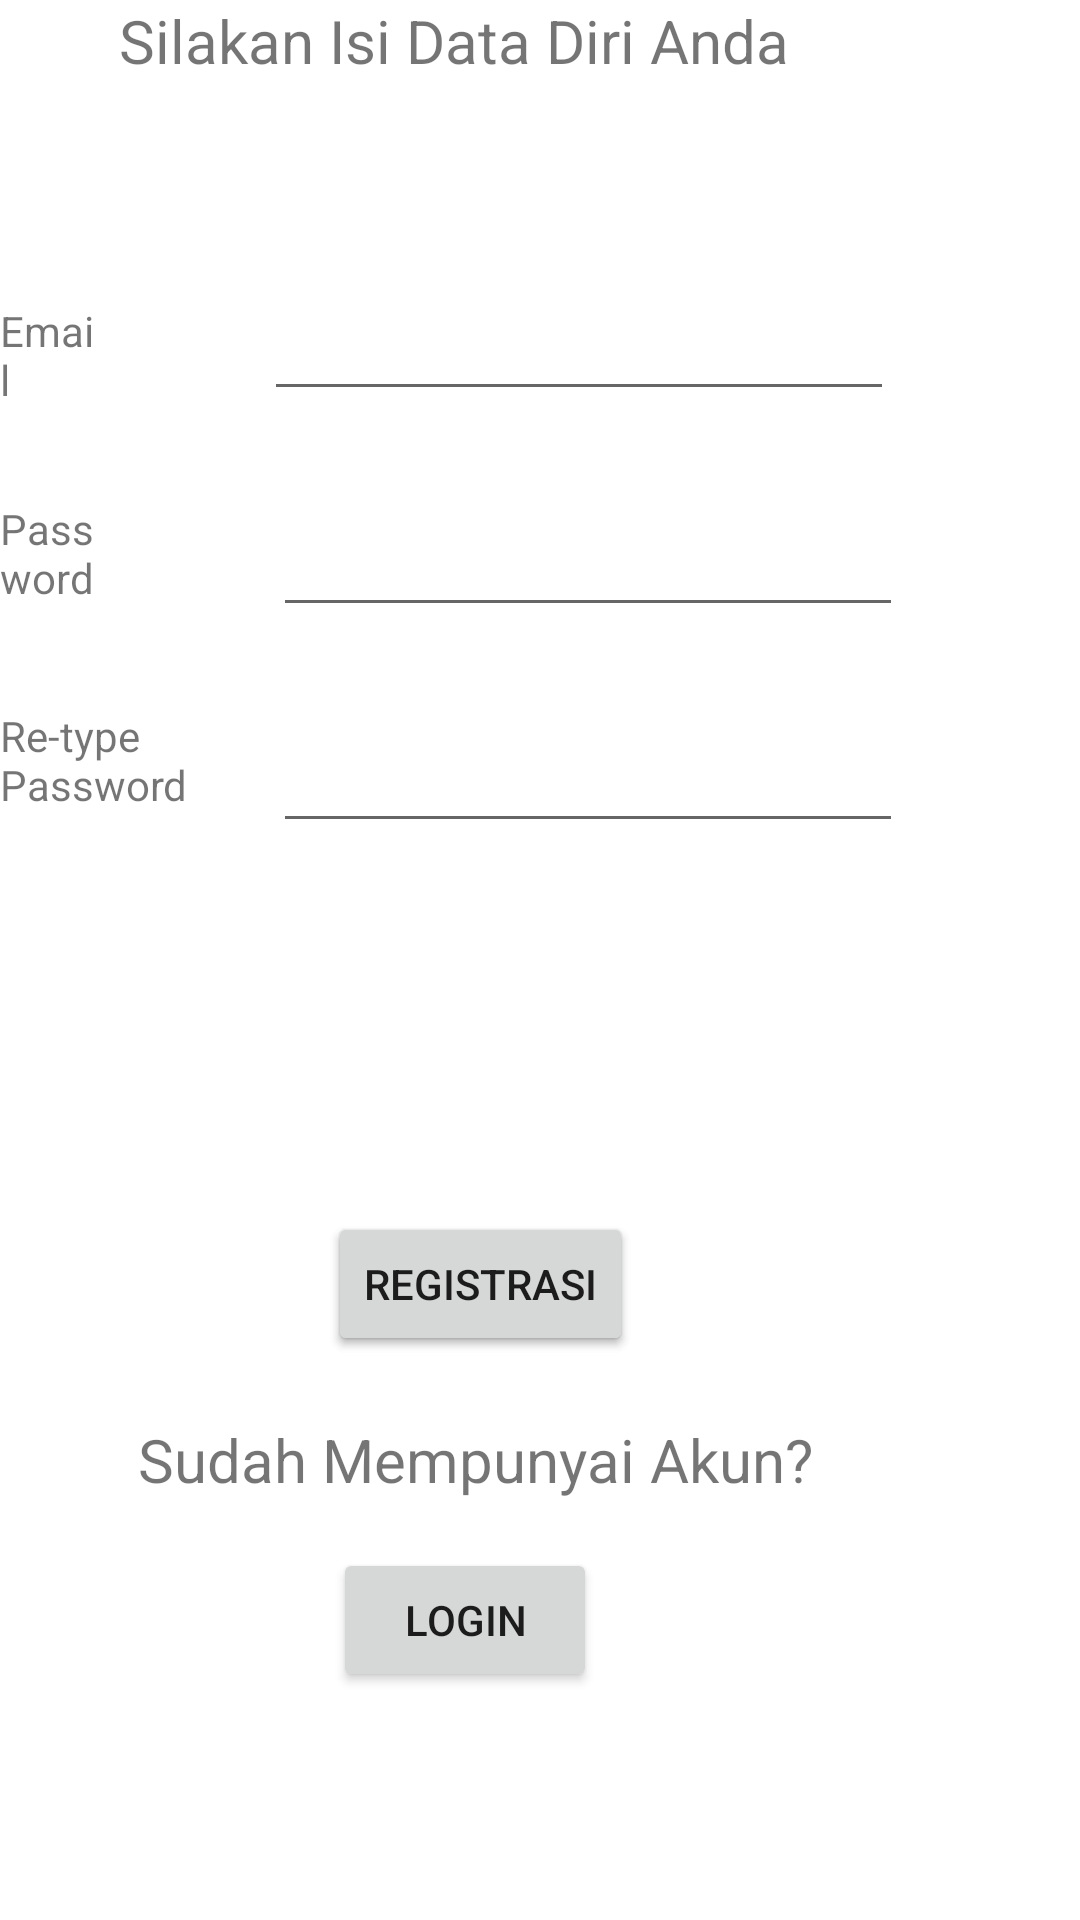

Layout XML and referenced resources for this Android screen:
<!-- AndroidManifest.xml: application theme Theme.LaporKan -->
<!-- res/layout/activity_registration.xml -->
<?xml version="1.0" encoding="utf-8"?>
<RelativeLayout xmlns:android="http://schemas.android.com/apk/res/android"
    android:layout_width="match_parent"
    android:layout_height="match_parent">

    <TextView
        android:id="@+id/textView3"
        android:layout_width="wrap_content"
        android:layout_height="wrap_content"
        android:layout_alignParentEnd="true"
        android:layout_alignParentBottom="true"
        android:layout_marginEnd="89dp"
        android:layout_marginBottom="140dp"
        android:text="Sudah Mempunyai Akun?"
        android:textSize="20dp" />

    <Button
        android:id="@+id/button3"
        android:layout_width="wrap_content"
        android:layout_height="wrap_content"
        android:layout_alignParentEnd="true"
        android:layout_alignParentBottom="true"
        android:layout_marginEnd="149dp"
        android:layout_marginBottom="188dp"
        android:text="REGISTRASI" />

    <Button
        android:id="@+id/regis_btn_regis"
        android:layout_width="wrap_content"
        android:layout_height="wrap_content"
        android:layout_alignParentEnd="true"
        android:layout_alignParentBottom="true"
        android:layout_marginEnd="149dp"
        android:layout_marginBottom="188dp"
        android:text="REGISTRASI" />

    <Button
        android:id="@+id/regis_btn_login"
        android:layout_width="wrap_content"
        android:layout_height="wrap_content"
        android:layout_alignParentEnd="true"
        android:layout_alignParentBottom="true"
        android:layout_marginEnd="161dp"
        android:layout_marginBottom="76dp"
        android:text="LOGIN" />

    <TextView
        android:id="@+id/textView9"
        android:layout_width="wrap_content"
        android:layout_height="wrap_content"
        android:layout_alignParentEnd="true"
        android:layout_alignParentBottom="true"
        android:layout_marginEnd="92dp"
        android:layout_marginBottom="614dp"
        android:text="Silakan Isi Data Diri Anda "
        android:textSize="20dp" />

    <EditText
        android:id="@+id/regis_input_password"
        android:layout_width="wrap_content"
        android:layout_height="wrap_content"
        android:layout_alignParentEnd="true"
        android:layout_alignParentBottom="true"
        android:layout_marginEnd="59dp"
        android:layout_marginBottom="431dp"
        android:ems="10"
        android:inputType="textPassword" />

    <EditText
        android:id="@+id/regis_input_email"
        android:layout_width="wrap_content"
        android:layout_height="wrap_content"
        android:layout_alignParentEnd="true"
        android:layout_alignParentBottom="true"
        android:layout_marginEnd="62dp"
        android:layout_marginBottom="503dp"
        android:ems="10"
        android:inputType="textEmailAddress" />

    <TextView
        android:id="@+id/textView8"
        android:layout_width="wrap_content"
        android:layout_height="wrap_content"
        android:layout_alignParentEnd="true"
        android:layout_alignParentBottom="true"
        android:layout_marginEnd="324dp"
        android:layout_marginBottom="438dp"
        android:text="Password" />

    <EditText
        android:id="@+id/regis_input_password2"
        android:layout_width="wrap_content"
        android:layout_height="wrap_content"
        android:layout_alignParentEnd="true"
        android:layout_alignParentBottom="true"
        android:layout_marginEnd="59dp"
        android:layout_marginBottom="359dp"
        android:ems="10"
        android:inputType="textPassword" />

    <TextView
        android:id="@+id/textView6"
        android:layout_width="wrap_content"
        android:layout_height="wrap_content"
        android:layout_alignParentEnd="true"
        android:layout_alignParentBottom="true"
        android:layout_marginEnd="328dp"
        android:layout_marginBottom="504dp"
        android:text="Email" />

    <TextView
        android:id="@+id/textView4"
        android:layout_width="wrap_content"
        android:layout_height="wrap_content"
        android:layout_alignParentEnd="true"
        android:layout_alignParentBottom="true"
        android:layout_marginEnd="280dp"
        android:layout_marginBottom="369dp"
        android:text="Re-type Password" />

    <ProgressBar
        android:id="@+id/progressBar2"
        style="?android:attr/progressBarStyle"
        android:layout_width="61dp"
        android:layout_height="61dp"
        android:layout_alignParentEnd="true"
        android:layout_alignParentBottom="true"
        android:layout_marginEnd="165dp"
        android:layout_marginBottom="348dp" />

</RelativeLayout>
<!-- resources referenced by this layout -->
<resources>
  <style name="Theme.LaporKan" parent="Theme.MaterialComponents.DayNight.DarkActionBar">
          
          <item name="colorPrimary">@color/purple_500</item>
          <item name="colorPrimaryVariant">@color/purple_700</item>
          <item name="colorOnPrimary">@color/white</item>
          
          <item name="colorSecondary">@color/teal_200</item>
          <item name="colorSecondaryVariant">@color/teal_700</item>
          <item name="colorOnSecondary">@color/black</item>
          
          <item name="android:statusBarColor" tools:targetApi="l">?attr/colorPrimaryVariant</item>
          
      </style>
  <color name="purple_500">#F30B59</color>
  <color name="purple_700">#F486AB</color>
  <color name="white">#FFFFFFFF</color>
  <color name="teal_200">#E64A80</color>
  <color name="teal_700">#F184A9</color>
  <color name="black">#FF000000</color>
</resources>
